Run: headless pygame with SDL's dummy video driver; simulated clock (each Clock.tick advances the game by its frame time, no real sleeping); random seed 0; keys injected as events and as key.get_pressed() state; mouse plan: one left click at the window centre at the start of phase 2, then a move to the lower-right quarter at the start of phase 3.
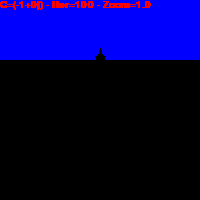
Frame 1 of 2 · flips 1–60 · no input
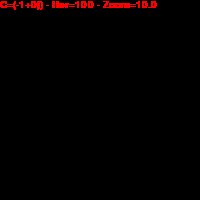
Frame 2 of 2 · flips 61–180 · clicked the window centre · tapped SPACE, RETURN · held RIGHT (→), D

The pygame program that drew these frames:

#!/usr/bin/python2
import pygame, random, math
pygame.init()

##############
# Constantes #
##############
resolution = largeur, hauteur = 200, 200

noir = 0, 0, 0
rouge = 255, 0, 0
blanc = 255, 255, 255

#############
# Variables #
#############
police = pygame.font.SysFont("arial", 15);
minX = -3.0/2
maxX = 3.0/2
minY = -3.0/2
maxY = 3.0/2
C = complex(0.32, 0.043)
C = complex(-0.122561, 0.744862)
C = complex(0.34, 0.07)
C = complex(-0.35, -0.63125)
C = complex(-1, 0)
maxIterations = 100
zoom = 1.0

ensembleDivergent = []
ensembleConvergent0 = []
ensembleConvergent = []

def converge(u):
    global C, ensembleConvergent, ensembleConvergent0, ensembleDivergent
    for i in range(0, maxIterations):
        u = u**2 + C
        if abs(u) < 0.1:
            return (0, 0, 0)
        if abs(u) > 10:
            return (0, 0, 255)
    return (255, 0, 0)
        
##################
# Initialisation #
##################
ecran = pygame.display.set_mode(resolution)
pygame.display.set_caption("Ensemble de Julia")

quitter = False
y = 0
#####################
# Boucle principale #
#####################
while quitter != True:
    # Boucle d'evenements
    for event in pygame.event.get():
        if event.type == pygame.QUIT:
            quitter = True
        if event.type == pygame.KEYDOWN:
            if event.key == pygame.K_ESCAPE:
                quitter = True
            if event.key == pygame.K_r:
                C = complex(random.uniform(-1.0, 1.0), random.uniform(-1.0, 1.0))
                print("C = %s" % C)
                y = 0
            if event.key == pygame.K_c:
                y = 1
            if event.key == pygame.K_p:
                maxIterations *= 2
            if event.key == pygame.K_m:
                maxIterations /= 2
        if event.type == pygame.MOUSEBUTTONDOWN:
            if pygame.mouse.get_pressed()[0]:
                centerX = minX + 1.0*event.pos[0]/largeur*(maxX-minX)
                centerY = maxY - 1.0*event.pos[1]/hauteur*(maxY-minY)
                print("Zoom current (%s, %s, %s, %s) - clicked (%s, %s) = (%s, %s)" % (minX, maxX, minY, maxY, event.pos[0], event.pos[1], centerX, centerY))
                newLargeur = (maxX - minX) / 10.0
                newHauteur = (maxY - minY) / 10.0
                minX = centerX - newLargeur/2.0
                maxX = centerX + newLargeur/2.0
                minY = centerY - newHauteur/2.0
                maxY = centerY + newHauteur/2.0
                zoom *= 10.0
                print("Zoom (%s, %s) => (%s, %s) (%s, %s)" % (centerX, centerY, minX, minY, maxX, maxY))
                y = 0
            if pygame.mouse.get_pressed()[2]:
                centerX = minX + 1.0*event.pos[0]/largeur*(maxX-minX)
                centerY = maxY - 1.0*event.pos[1]/hauteur*(maxY-minY)
                print("Zoom current (%s, %s, %s, %s) - clicked (%s, %s) = (%s, %s)" % (minX, maxX, minY, maxY, event.pos[0], event.pos[1], centerX, centerY))
                newLargeur = (maxX - minX) * 10
                newHauteur = (maxY - minY) * 10
                minX = centerX - newLargeur/2
                maxX = centerX + newLargeur/2
                minY = centerY - newHauteur/2
                maxY = centerY + newHauteur/2
                zoom /= 10.0
                print("Dezoom (%s, %s) => (%s, %s) (%s, %s)" % (centerX, centerY, minX, minY, maxX, maxY))
                y = 0

    if y < hauteur:
        if y == 0:
            ecran.fill(noir)
        for x in range(0, largeur):
                X = minX + 1.0*x/largeur*(maxX-minX)
                Y = maxY - 1.0*y/hauteur*(maxY-minY)
                couleur = converge(complex(X, Y))
                if couleur:
                    pygame.draw.line(ecran, couleur, (x, y), (x, y))
        infos = police.render("C=%s - Iter=%s - Zoom=%s" % (C, maxIterations, zoom), True, rouge)
        ecran.blit(infos, (0, 0))
        pygame.display.flip()
        y += 1

###############
# Terminaison #
###############
pygame.quit()
